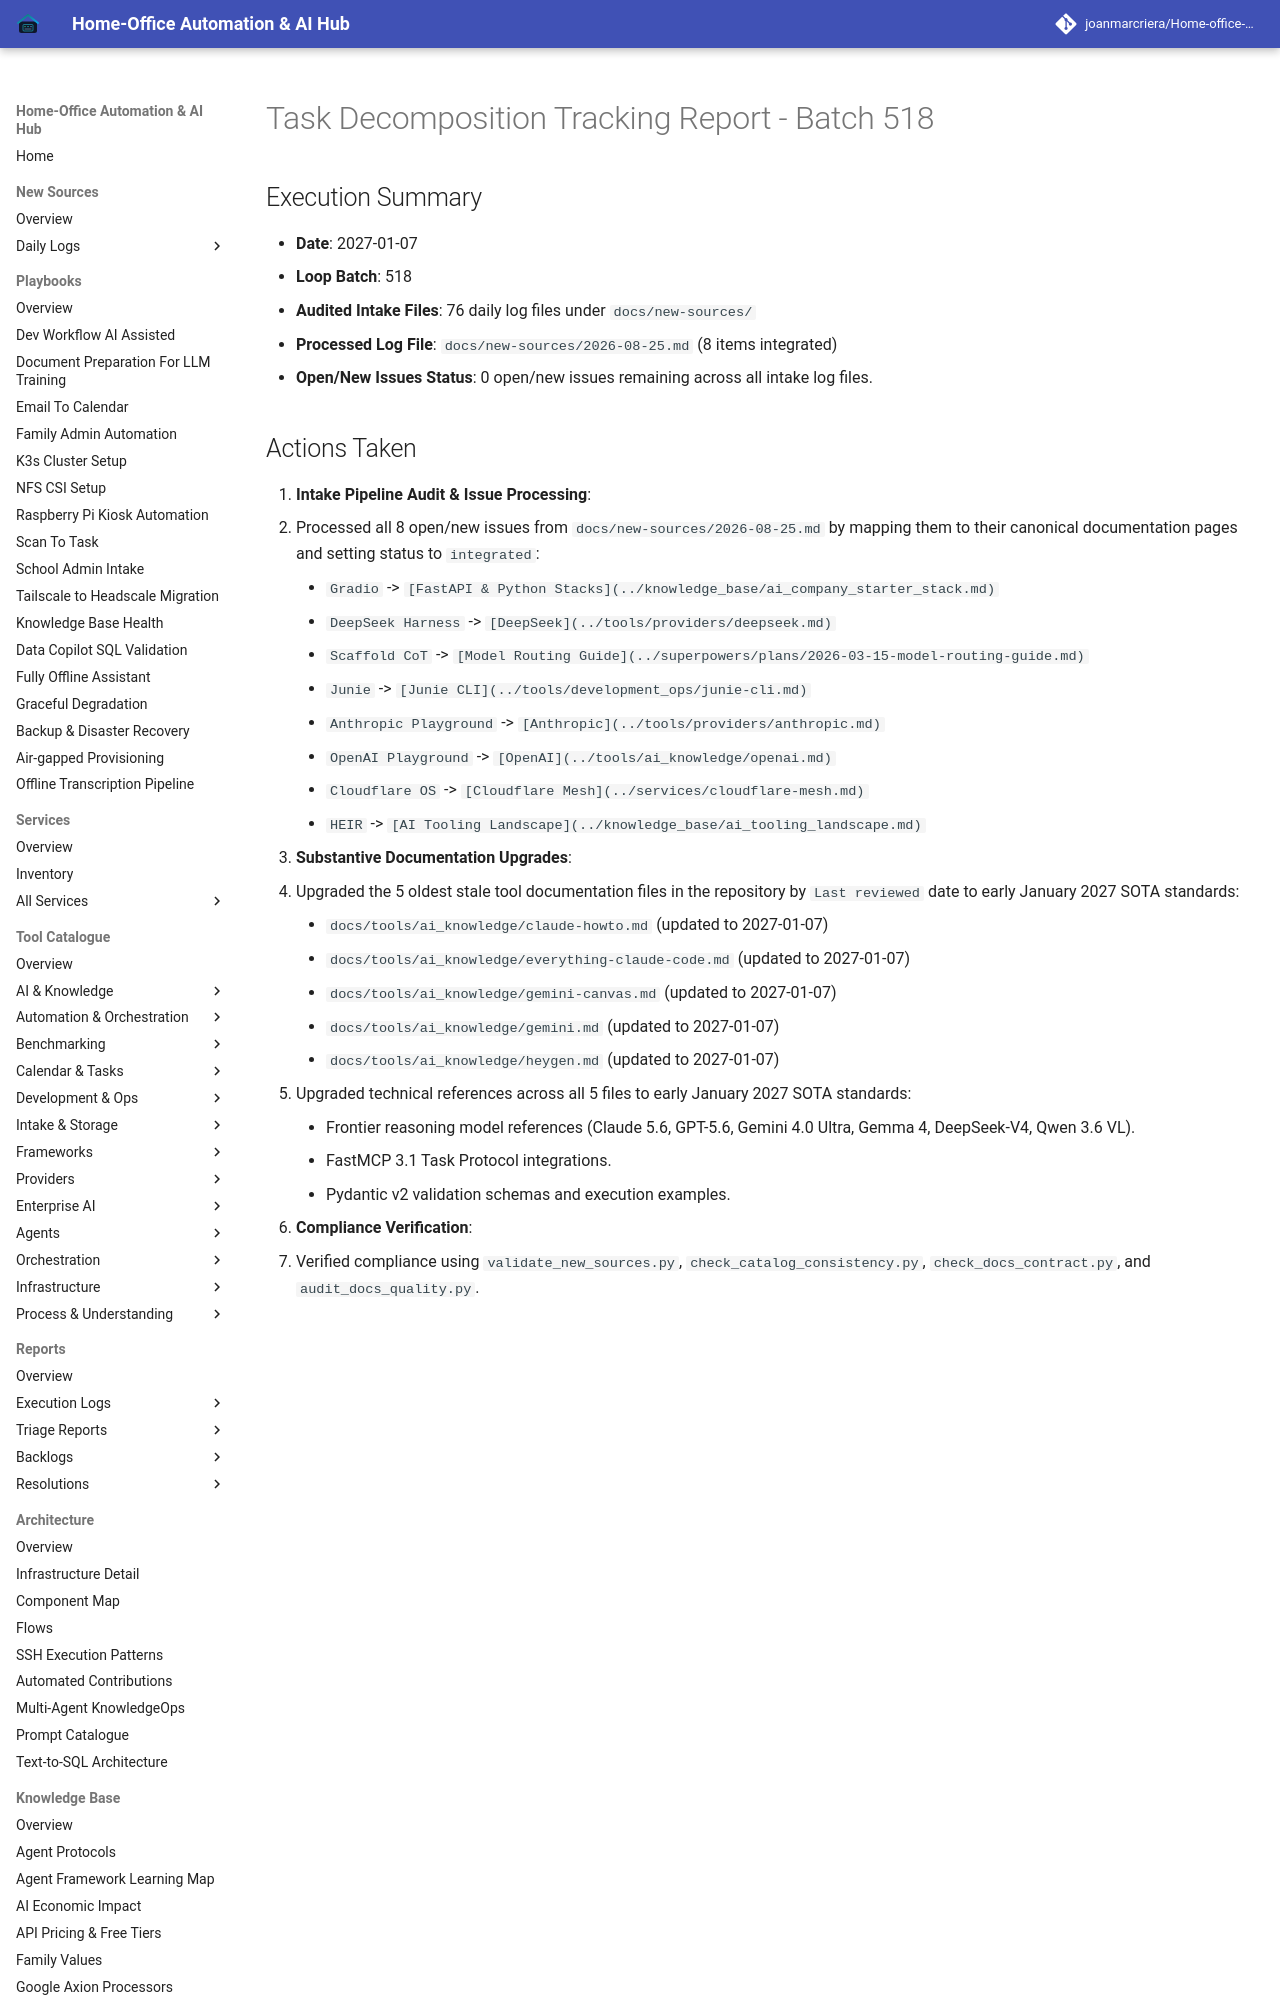

repository: joanmarcriera/Home-office-automations · page: reports/task-decomposition-batch-518/index.html · generator: mkdocs

# Task Decomposition Tracking Report - Batch 518

## Execution Summary
- **Date**: 2027-01-07
- **Loop Batch**: 518
- **Audited Intake Files**: 76 daily log files under `docs/new-sources/`
- **Processed Log File**: `docs/new-sources/2026-08-25.md` (8 items integrated)
- **Open/New Issues Status**: 0 open/new issues remaining across all intake log files.
